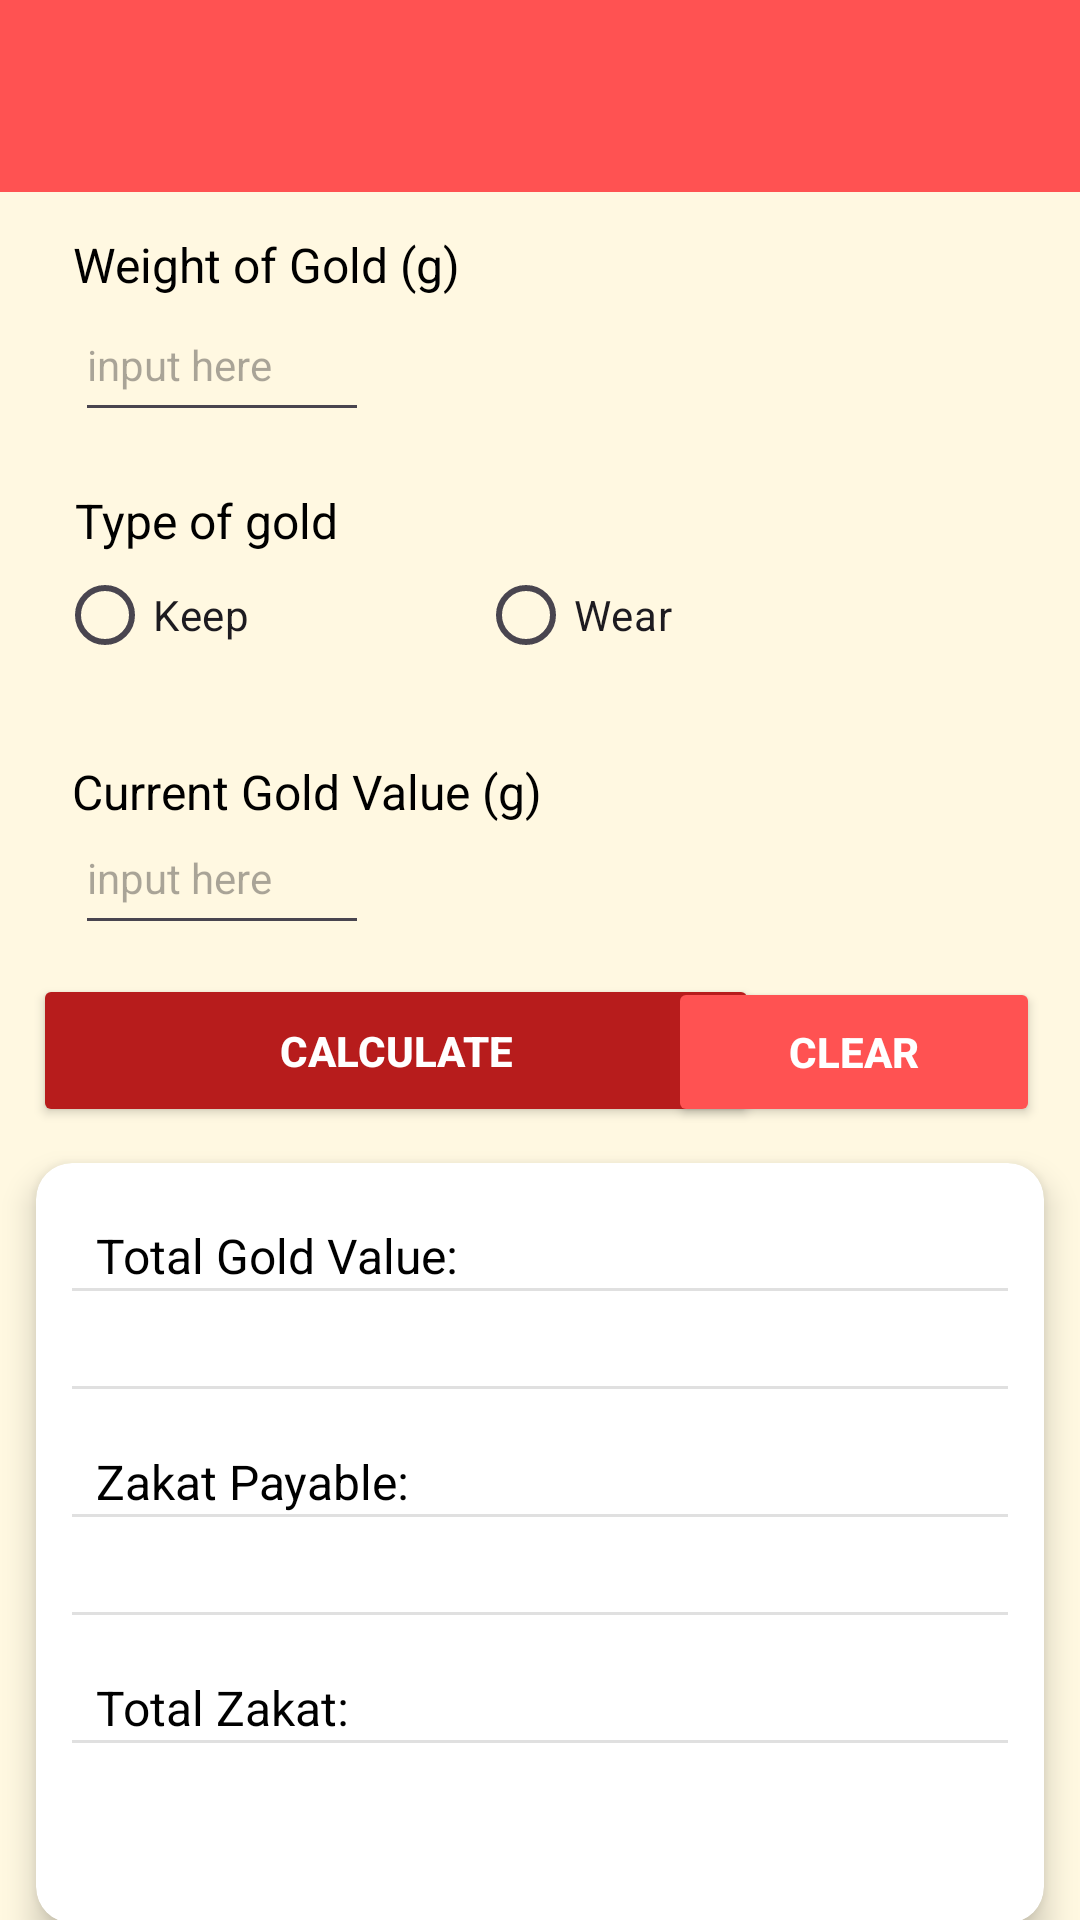

Produce the Android XML layout that renders to this screen, including the resource entries it uses.
<!-- AndroidManifest.xml: application theme Theme.ZakatCalculator -->
<!-- res/layout/activity_main.xml -->
<?xml version="1.0" encoding="utf-8"?>
<androidx.constraintlayout.widget.ConstraintLayout xmlns:android="http://schemas.android.com/apk/res/android"
    xmlns:app="http://schemas.android.com/apk/res-auto"
    xmlns:tools="http://schemas.android.com/tools"
    android:id="@+id/main"
    android:layout_width="match_parent"
    android:layout_height="match_parent"
    android:background="#FFF8E1"
    tools:context=".MainActivity">

    
    <androidx.appcompat.widget.Toolbar
        android:id="@+id/my_toolbar"
        android:layout_width="0dp"
        android:layout_height="wrap_content"
        android:background="#FF5252"
        android:paddingTop="16dp"
        android:title="Zakat Calculator"
        app:layout_constraintEnd_toEndOf="parent"
        app:layout_constraintStart_toStartOf="parent"
        app:layout_constraintTop_toTopOf="parent"
        app:theme="@style/ToolbarIconWhite"
        app:popupTheme="@style/ThemeOverlay.AppCompat.Light"

        />

    
    <EditText
        android:id="@+id/goldWeight"
        android:layout_width="98dp"
        android:layout_height="48dp"
        android:hint="input here"
        android:inputType="numberDecimal"
        android:textSize="14sp"
        app:layout_constraintBottom_toBottomOf="parent"
        app:layout_constraintEnd_toEndOf="parent"
        app:layout_constraintHorizontal_bias="0.095"
        app:layout_constraintStart_toStartOf="parent"
        app:layout_constraintTop_toTopOf="parent"
        app:layout_constraintVertical_bias="0.162" />

    <TextView
        android:id="@+id/goldTypetv"
        android:layout_width="wrap_content"
        android:layout_height="wrap_content"
        android:text="Type of gold"
        android:textColor="#000000"
        android:textSize="16sp"
        app:layout_constraintBottom_toBottomOf="parent"
        app:layout_constraintEnd_toEndOf="parent"
        app:layout_constraintHorizontal_bias="0.092"
        app:layout_constraintStart_toStartOf="parent"
        app:layout_constraintTop_toTopOf="parent"
        app:layout_constraintVertical_bias="0.263" />

    <TextView
        android:id="@+id/goldValuetv"
        android:layout_width="wrap_content"
        android:layout_height="wrap_content"
        android:text="Current Gold Value (g)"
        android:textColor="#000000"
        android:textSize="16sp"
        app:layout_constraintBottom_toBottomOf="parent"
        app:layout_constraintEnd_toEndOf="parent"
        app:layout_constraintHorizontal_bias="0.118"
        app:layout_constraintStart_toStartOf="parent"
        app:layout_constraintTop_toTopOf="parent"
        app:layout_constraintVertical_bias="0.409" />

    
    <TextView
        android:id="@+id/goldWeighttv"
        android:layout_width="wrap_content"
        android:layout_height="wrap_content"
        android:text="Weight of Gold (g)"
        android:textColor="#000000"
        android:textSize="16sp"
        app:layout_constraintBottom_toBottomOf="parent"
        app:layout_constraintEnd_toEndOf="parent"
        app:layout_constraintHorizontal_bias="0.106"
        app:layout_constraintStart_toStartOf="parent"
        app:layout_constraintTop_toTopOf="parent"
        app:layout_constraintVertical_bias="0.125" />

    <EditText
        android:id="@+id/goldValue"
        android:layout_width="98dp"
        android:layout_height="48dp"
        android:hint="input here"
        android:textSize="14sp"
        app:layout_constraintBottom_toBottomOf="parent"
        app:layout_constraintEnd_toEndOf="parent"
        app:layout_constraintHorizontal_bias="0.095"
        app:layout_constraintStart_toStartOf="parent"
        app:layout_constraintTop_toTopOf="parent"
        app:layout_constraintVertical_bias="0.451" />

    <androidx.cardview.widget.CardView
        android:layout_width="0dp"
        android:layout_height="wrap_content"
        android:layout_margin="12dp"
        app:cardBackgroundColor="#FFFFFF"
        app:cardCornerRadius="12dp"
        app:cardElevation="6dp"
        app:layout_constraintEnd_toEndOf="parent"
        app:layout_constraintStart_toStartOf="parent"
        app:layout_constraintTop_toBottomOf="@id/btnCalculate">

        <LinearLayout
            android:layout_width="match_parent"
            android:layout_height="match_parent"
            android:divider="?android:attr/dividerVertical"
            android:dividerPadding="12dp"
            android:orientation="vertical"
            android:showDividers="middle">

            <TextView
                android:id="@+id/zakatWeight"
                android:layout_width="wrap_content"
                android:layout_height="wrap_content"
                android:visibility="gone" />


            <TextView
                android:id="@+id/totalValuetv"
                android:layout_width="wrap_content"
                android:layout_height="wrap_content"
                android:layout_marginStart="20sp"
                android:layout_marginTop="20sp"
                android:text="Total Gold Value:"
                android:textColor="#000000"
                android:textSize="16sp" />

            <TextView
                android:id="@+id/totalValue"
                android:layout_width="wrap_content"
                android:layout_height="wrap_content"
                android:layout_marginStart="16sp"
                android:layout_marginTop="10sp"
                android:textColor="#B71C1C"
                android:textSize="16sp"
                android:textStyle="bold" />

            <TextView
                android:id="@+id/zakatPayabletv"
                android:layout_width="wrap_content"
                android:layout_height="wrap_content"
                android:layout_marginStart="20sp"
                android:layout_marginTop="20sp"
                android:text="Zakat Payable:"
                android:textColor="#000000"
                android:textSize="16sp" />

            <TextView
                android:id="@+id/zakatPayable"
                android:layout_width="wrap_content"
                android:layout_height="wrap_content"
                android:layout_marginStart="16sp"
                android:layout_marginTop="10sp"
                android:textColor="#B71C1C"
                android:textSize="16sp"
                android:textStyle="bold" />

            <TextView
                android:id="@+id/totalZakattv"
                android:layout_width="wrap_content"
                android:layout_height="wrap_content"
                android:layout_marginStart="20sp"
                android:layout_marginTop="20sp"
                android:text="Total Zakat:"
                android:textColor="#000000"
                android:textSize="16sp" />

            <TextView
                android:id="@+id/totalZakat"
                android:layout_width="wrap_content"
                android:layout_marginStart="16sp"
                android:layout_marginTop="10sp"
                android:layout_height="50dp"
                android:textColor="#B71C1C"
                android:textSize="16sp"
                android:textStyle="bold" />

        </LinearLayout>
    </androidx.cardview.widget.CardView>

    <RadioGroup
        android:id="@+id/goldTypeGroup"
        android:layout_width="wrap_content"
        android:layout_height="wrap_content"
        android:orientation="horizontal"
        app:layout_constraintBottom_toBottomOf="parent"
        app:layout_constraintEnd_toEndOf="parent"
        app:layout_constraintHorizontal_bias="0.376"
        app:layout_constraintStart_toStartOf="parent"
        app:layout_constraintTop_toTopOf="parent"
        app:layout_constraintVertical_bias="0.306">

        <RadioButton
            android:id="@+id/keepButton"
            android:layout_width="wrap_content"
            android:layout_height="wrap_content"
            android:layout_marginEnd="76dp"
            android:text="Keep" />

        <RadioButton
            android:id="@+id/wearButton"
            android:layout_width="wrap_content"
            android:layout_height="wrap_content"
            android:layout_marginEnd="104dp"
            android:text="Wear" />

    </RadioGroup>

    <Button
        android:id="@+id/btnCalculate"
        android:layout_width="242dp"
        android:layout_height="51dp"
        android:backgroundTint="#B71C1C"
        android:elevation="4dp"
        android:text="Calculate"
        android:textColor="#FFFFFF"
        android:textStyle="bold"
        app:layout_constraintBottom_toBottomOf="parent"
        app:layout_constraintEnd_toEndOf="parent"
        app:layout_constraintHorizontal_bias="0.094"
        app:layout_constraintStart_toStartOf="parent"
        app:layout_constraintTop_toTopOf="parent"
        app:layout_constraintVertical_bias="0.551" />

    <Button
        android:id="@+id/btnClear"
        android:layout_width="124dp"
        android:layout_height="50dp"
        android:backgroundTint="#FF5252"
        android:elevation="4dp"
        android:text="Clear"
        android:textColor="#FFFFFF"
        android:textStyle="bold"
        app:layout_constraintBottom_toBottomOf="parent"
        app:layout_constraintEnd_toEndOf="parent"
        app:layout_constraintHorizontal_bias="0.944"
        app:layout_constraintStart_toStartOf="parent"
        app:layout_constraintTop_toTopOf="parent"
        app:layout_constraintVertical_bias="0.552" />

</androidx.constraintlayout.widget.ConstraintLayout>
<!-- resources referenced by this layout -->
<resources>
  <style name="ToolbarIconWhite" parent="ThemeOverlay.Material3.ActionBar">
          <item name="android:textColorPrimary">@android:color/white</item>
          <item name="android:textColorSecondary">@android:color/white</item>
          <item name="android:colorControlNormal">@android:color/white</item>
      </style>
  <style name="Theme.ZakatCalculator" parent="Theme.Material3.DayNight.NoActionBar">
          
          <item name="colorPrimary">@color/toolbar_red</item>
          
          <item name="android:windowLightStatusBar">false</item>
          <item name="toolbarStyle">@style/MyToolbarStyle</item>
      </style>
  <color name="toolbar_red">#FF5252</color>
  <style name="MyToolbarStyle" parent="Widget.Material3.Toolbar">
          <item name="titleTextColor">@android:color/white</item>
          <item name="subtitleTextColor">@android:color/white</item>
      </style>
</resources>
